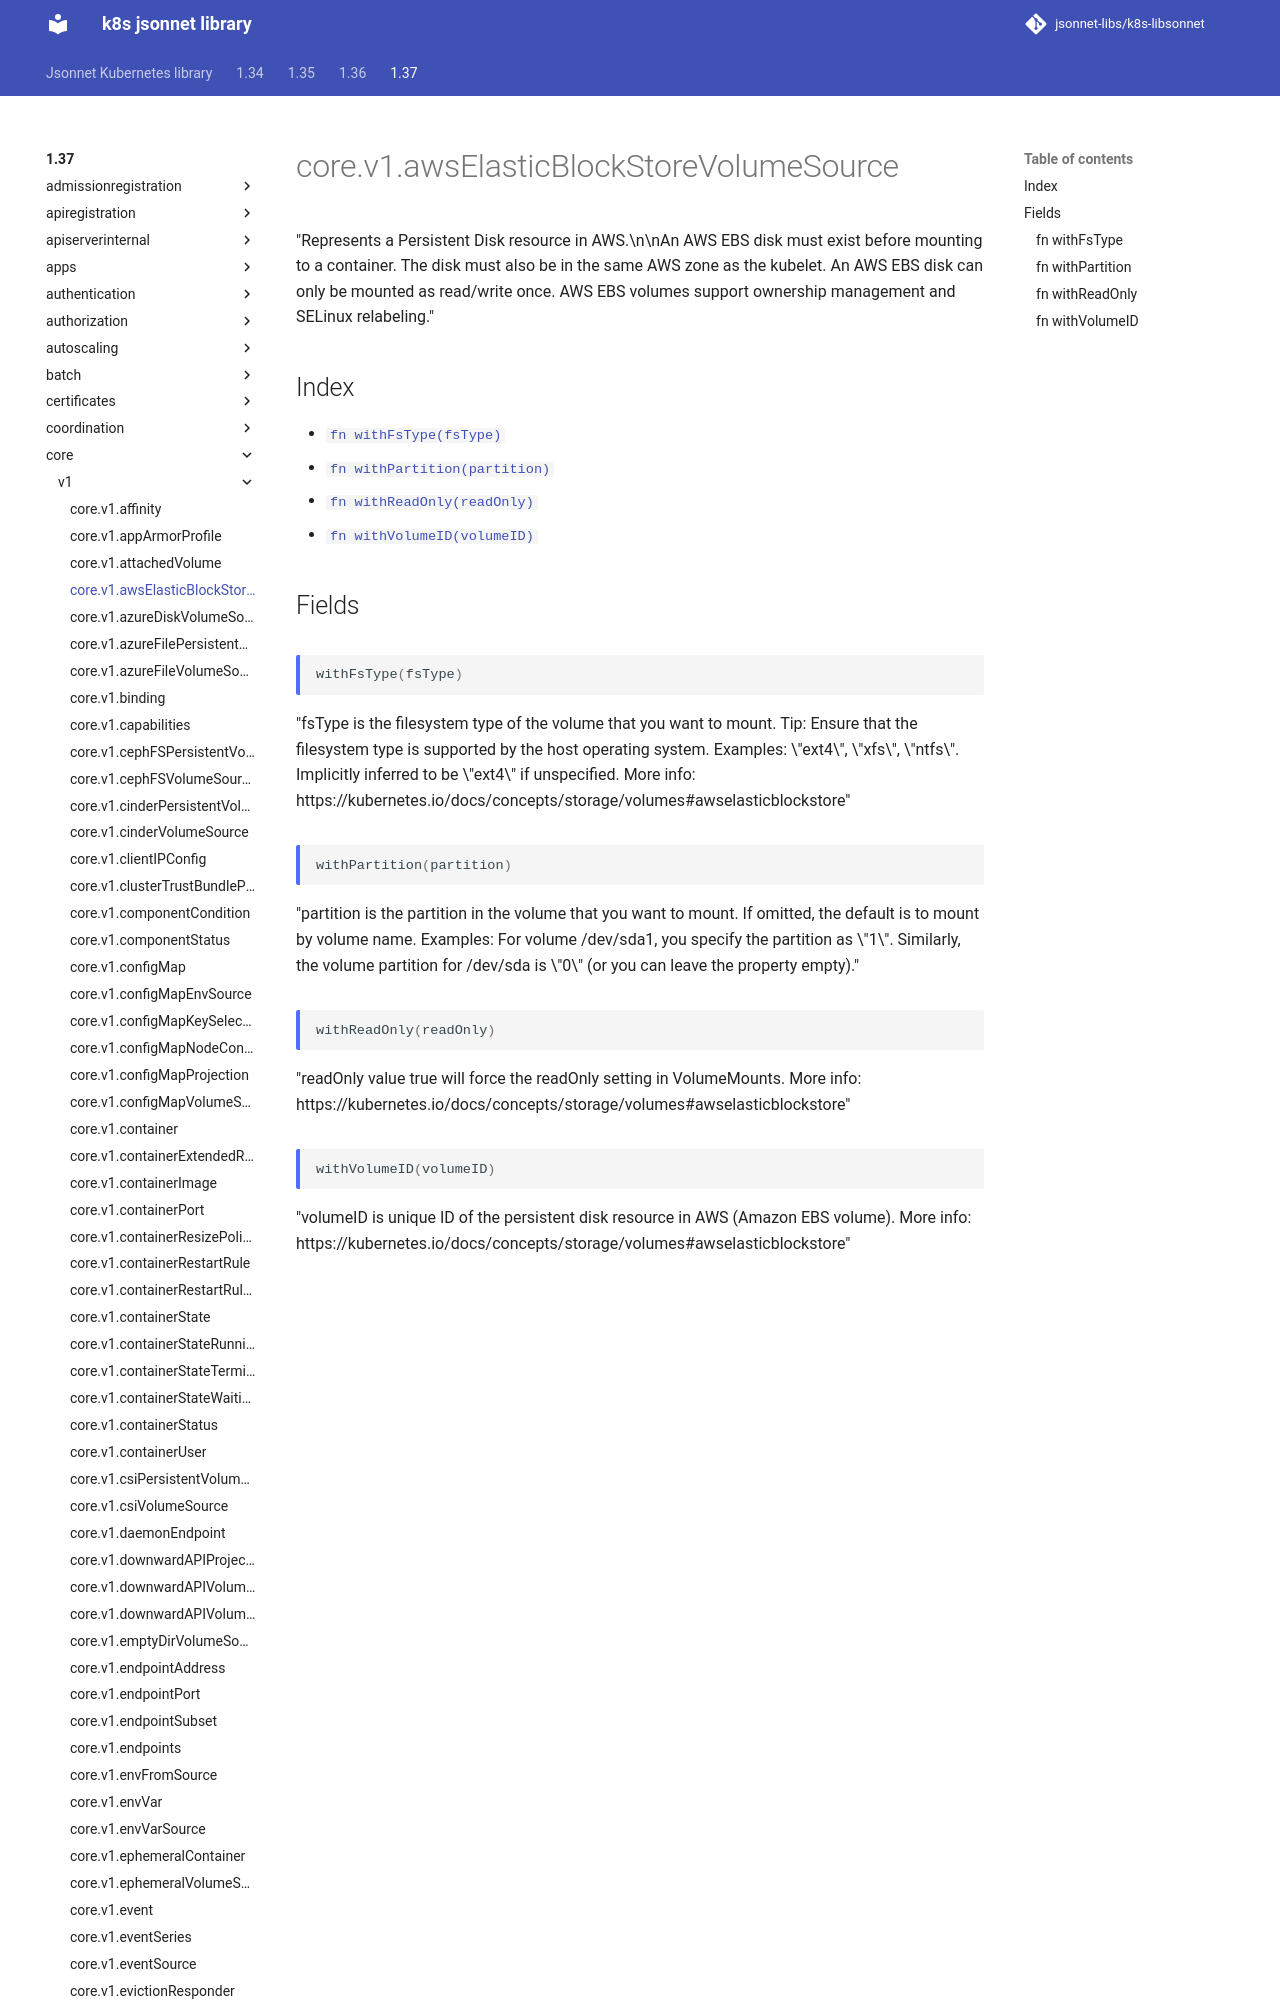

repository: jsonnet-libs/k8s-libsonnet · page: 1.37/core/v1/awsElasticBlockStoreVolumeSource/index.html · generator: mkdocs

---
permalink: /1.37/core/v1/awsElasticBlockStoreVolumeSource/
---

# core.v1.awsElasticBlockStoreVolumeSource

"Represents a Persistent Disk resource in AWS.\n\nAn AWS EBS disk must exist before mounting to a container. The disk must also be in the same AWS zone as the kubelet. An AWS EBS disk can only be mounted as read/write once. AWS EBS volumes support ownership management and SELinux relabeling."
